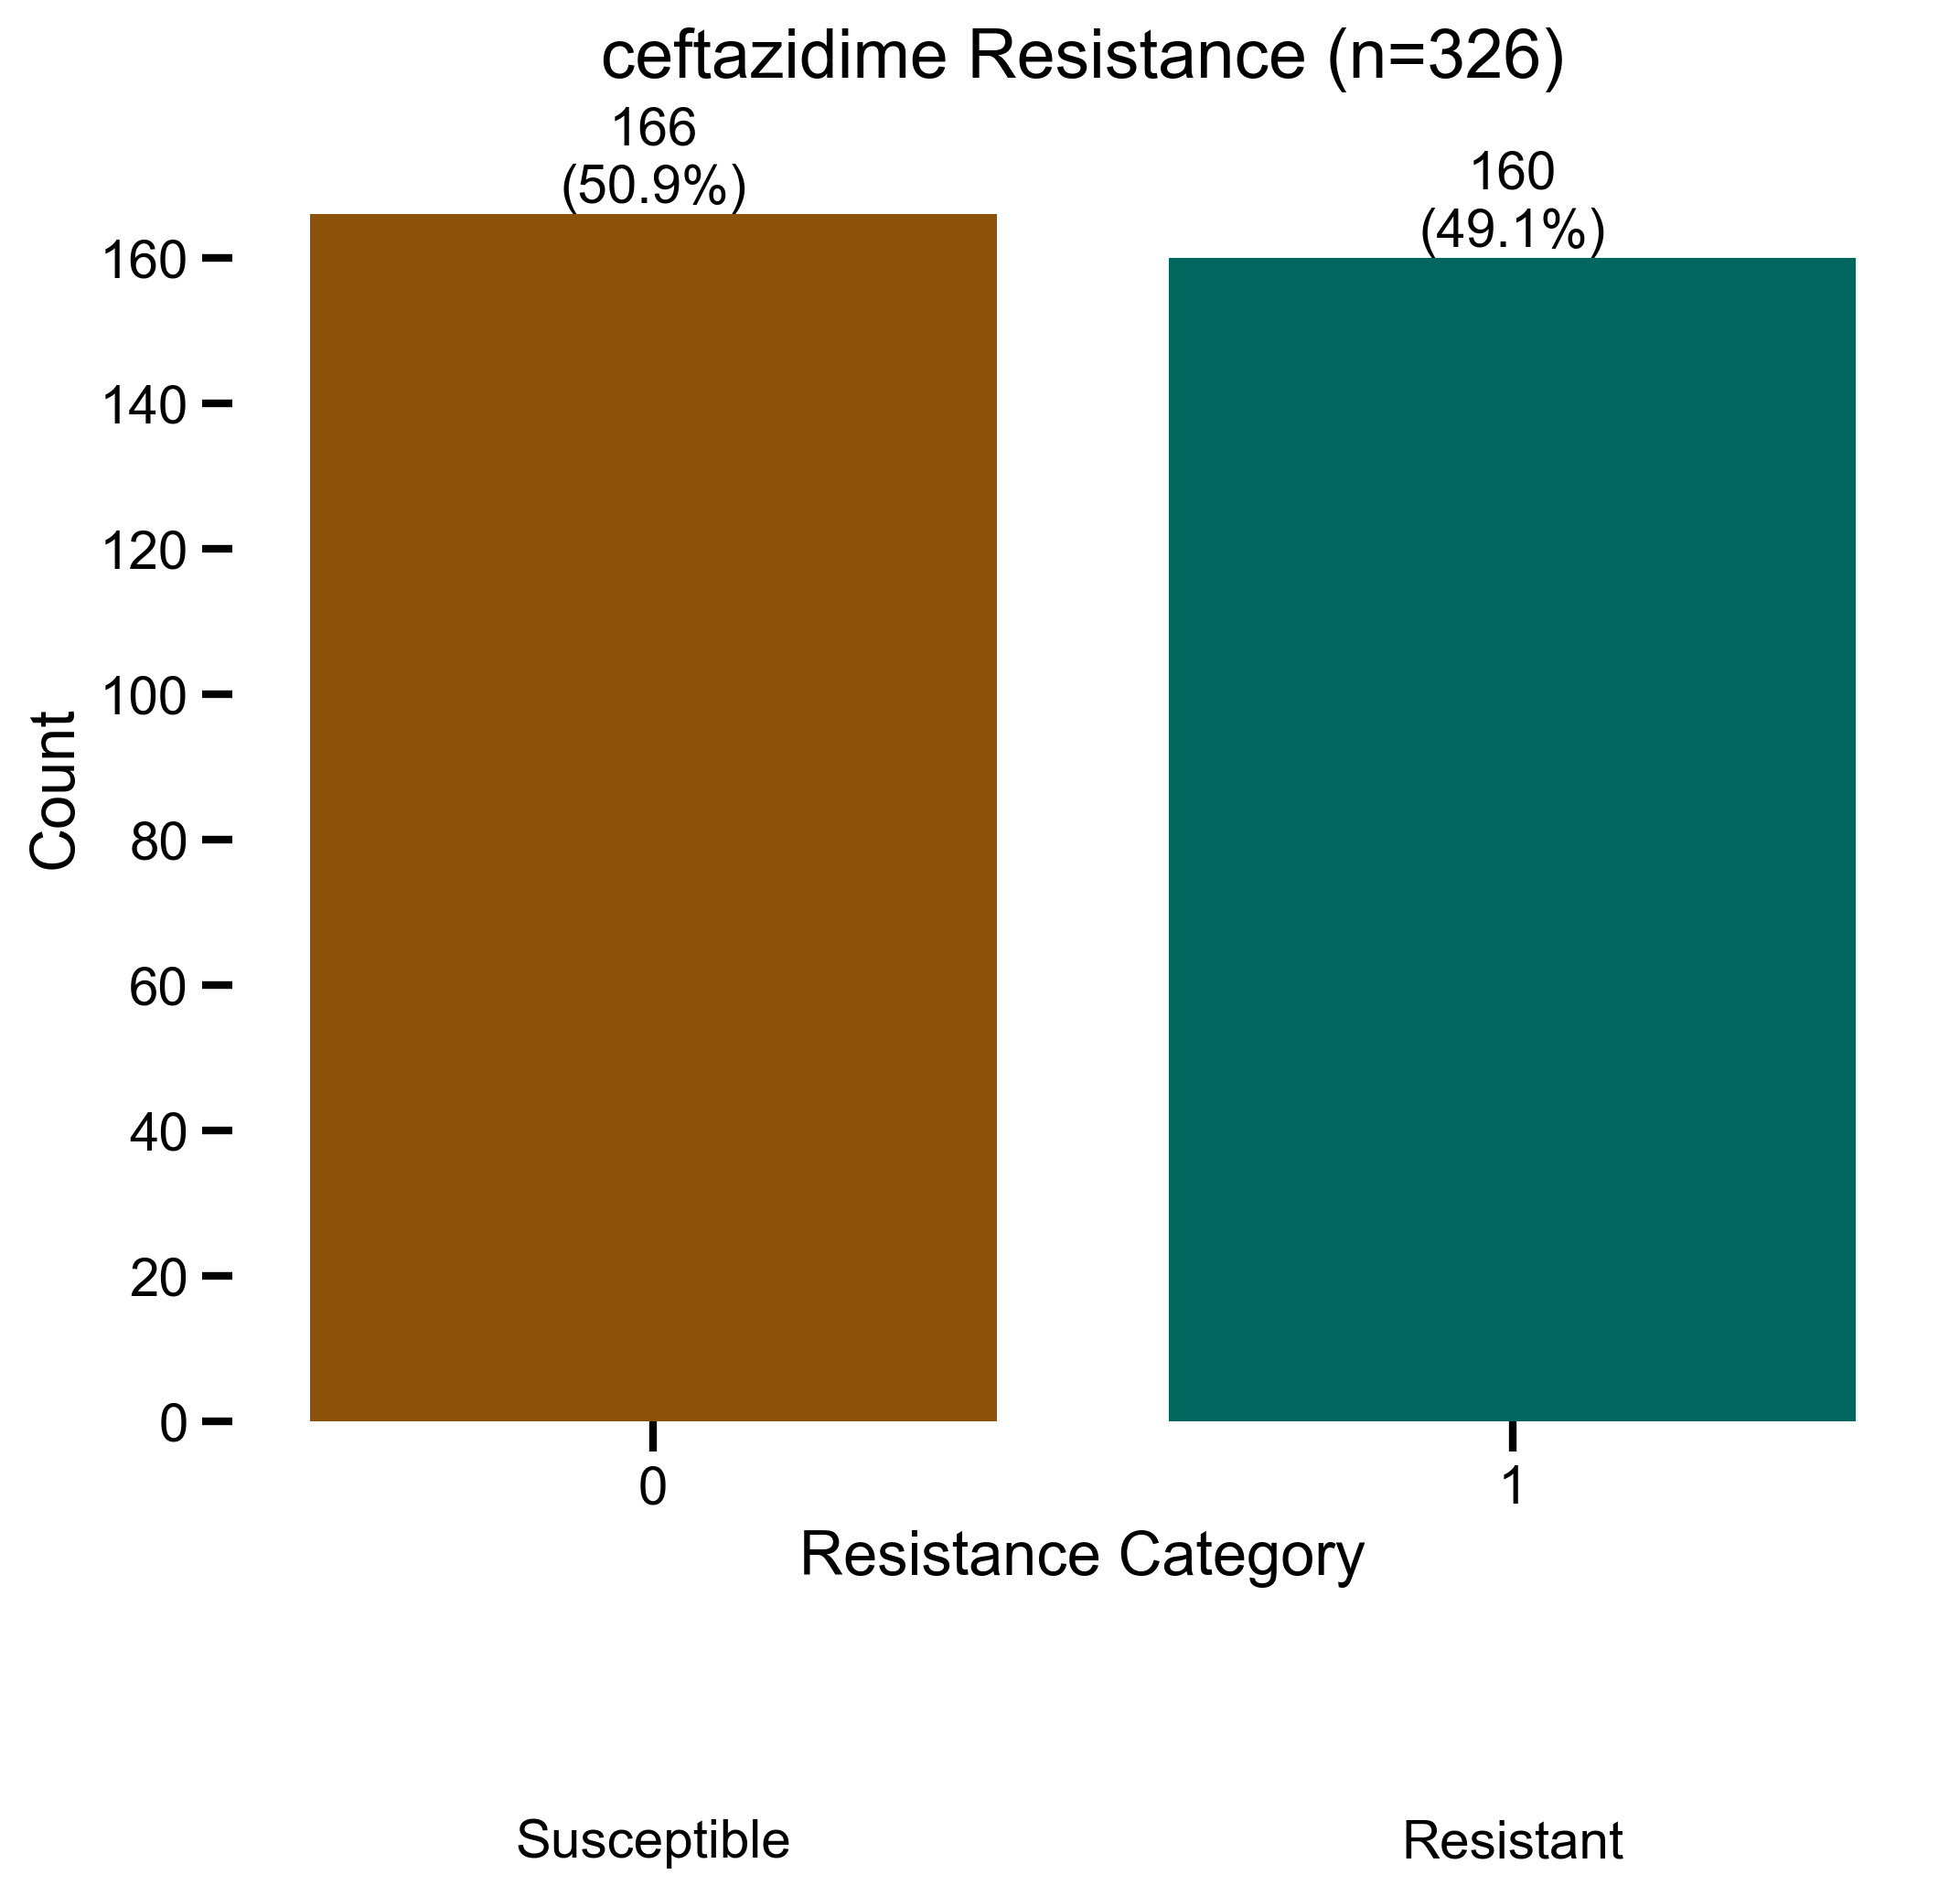

Data behind this chart, as committed beside it:
Genome Name; ceftazidime
Pseudomonas aeruginosa strain CF592_Iso2; 0
Pseudomonas aeruginosa strain CF609_Iso3; 0
Pseudomonas aeruginosa strain CH2500; 1
Pseudomonas aeruginosa strain CH2522; 0
Pseudomonas aeruginosa strain CH2527; 1
Pseudomonas aeruginosa strain CH2543; 1
Pseudomonas aeruginosa strain CH2560; 0
Pseudomonas aeruginosa strain CH2582; 1
Pseudomonas aeruginosa strain CH2591; 0
Pseudomonas aeruginosa strain CH2598; 1
Pseudomonas aeruginosa strain CH2608; 0
Pseudomonas aeruginosa strain CH2639; 0
Pseudomonas aeruginosa strain CH2657; 1
Pseudomonas aeruginosa strain CH2660; 0
Pseudomonas aeruginosa strain CH2665; 0
Pseudomonas aeruginosa strain CH2672; 1
Pseudomonas aeruginosa strain CH2677; 1
Pseudomonas aeruginosa strain CH2678; 1
Pseudomonas aeruginosa strain CH2685; 1
Pseudomonas aeruginosa strain CH2687; 1
Pseudomonas aeruginosa strain CH2690; 1
Pseudomonas aeruginosa strain CH2698; 1
Pseudomonas aeruginosa strain CH2706; 0
Pseudomonas aeruginosa strain CH2707; 0
Pseudomonas aeruginosa strain CH2713; 1
Pseudomonas aeruginosa strain CH2718; 1
Pseudomonas aeruginosa strain CH2724; 1
Pseudomonas aeruginosa strain CH2730; 1
Pseudomonas aeruginosa strain CH2735; 1
Pseudomonas aeruginosa strain CH2747; 1
Pseudomonas aeruginosa strain CH2756; 1
Pseudomonas aeruginosa strain CH2764; 0
Pseudomonas aeruginosa strain CH2824; 1
Pseudomonas aeruginosa strain CH2829; 1
Pseudomonas aeruginosa strain CH2860; 0
Pseudomonas aeruginosa strain CH2875; 1
Pseudomonas aeruginosa strain CH2922; 1
Pseudomonas aeruginosa strain CH2939; 1
Pseudomonas aeruginosa strain CH3173; 0
Pseudomonas aeruginosa strain CH3177; 1
Pseudomonas aeruginosa strain CH3325; 0
Pseudomonas aeruginosa strain CH3462; 1
Pseudomonas aeruginosa strain CH3484; 1
Pseudomonas aeruginosa strain CH3549; 1
Pseudomonas aeruginosa strain CH3570; 0
Pseudomonas aeruginosa strain CH3613; 0
Pseudomonas aeruginosa strain CH3648; 0
Pseudomonas aeruginosa strain CH3882; 1
Pseudomonas aeruginosa strain CH3906; 1
Pseudomonas aeruginosa strain CH4035; 0
Pseudomonas aeruginosa strain CH4411; 0
Pseudomonas aeruginosa strain CH4433; 0
Pseudomonas aeruginosa strain CH4438; 0
Pseudomonas aeruginosa strain CH4443; 0
Pseudomonas aeruginosa strain CH4446; 1
Pseudomonas aeruginosa strain CH4489; 1
Pseudomonas aeruginosa strain CH4509; 1
Pseudomonas aeruginosa strain CH4528; 1
Pseudomonas aeruginosa strain CH4548; 0
Pseudomonas aeruginosa strain CH4549; 1
... 266 more rows
